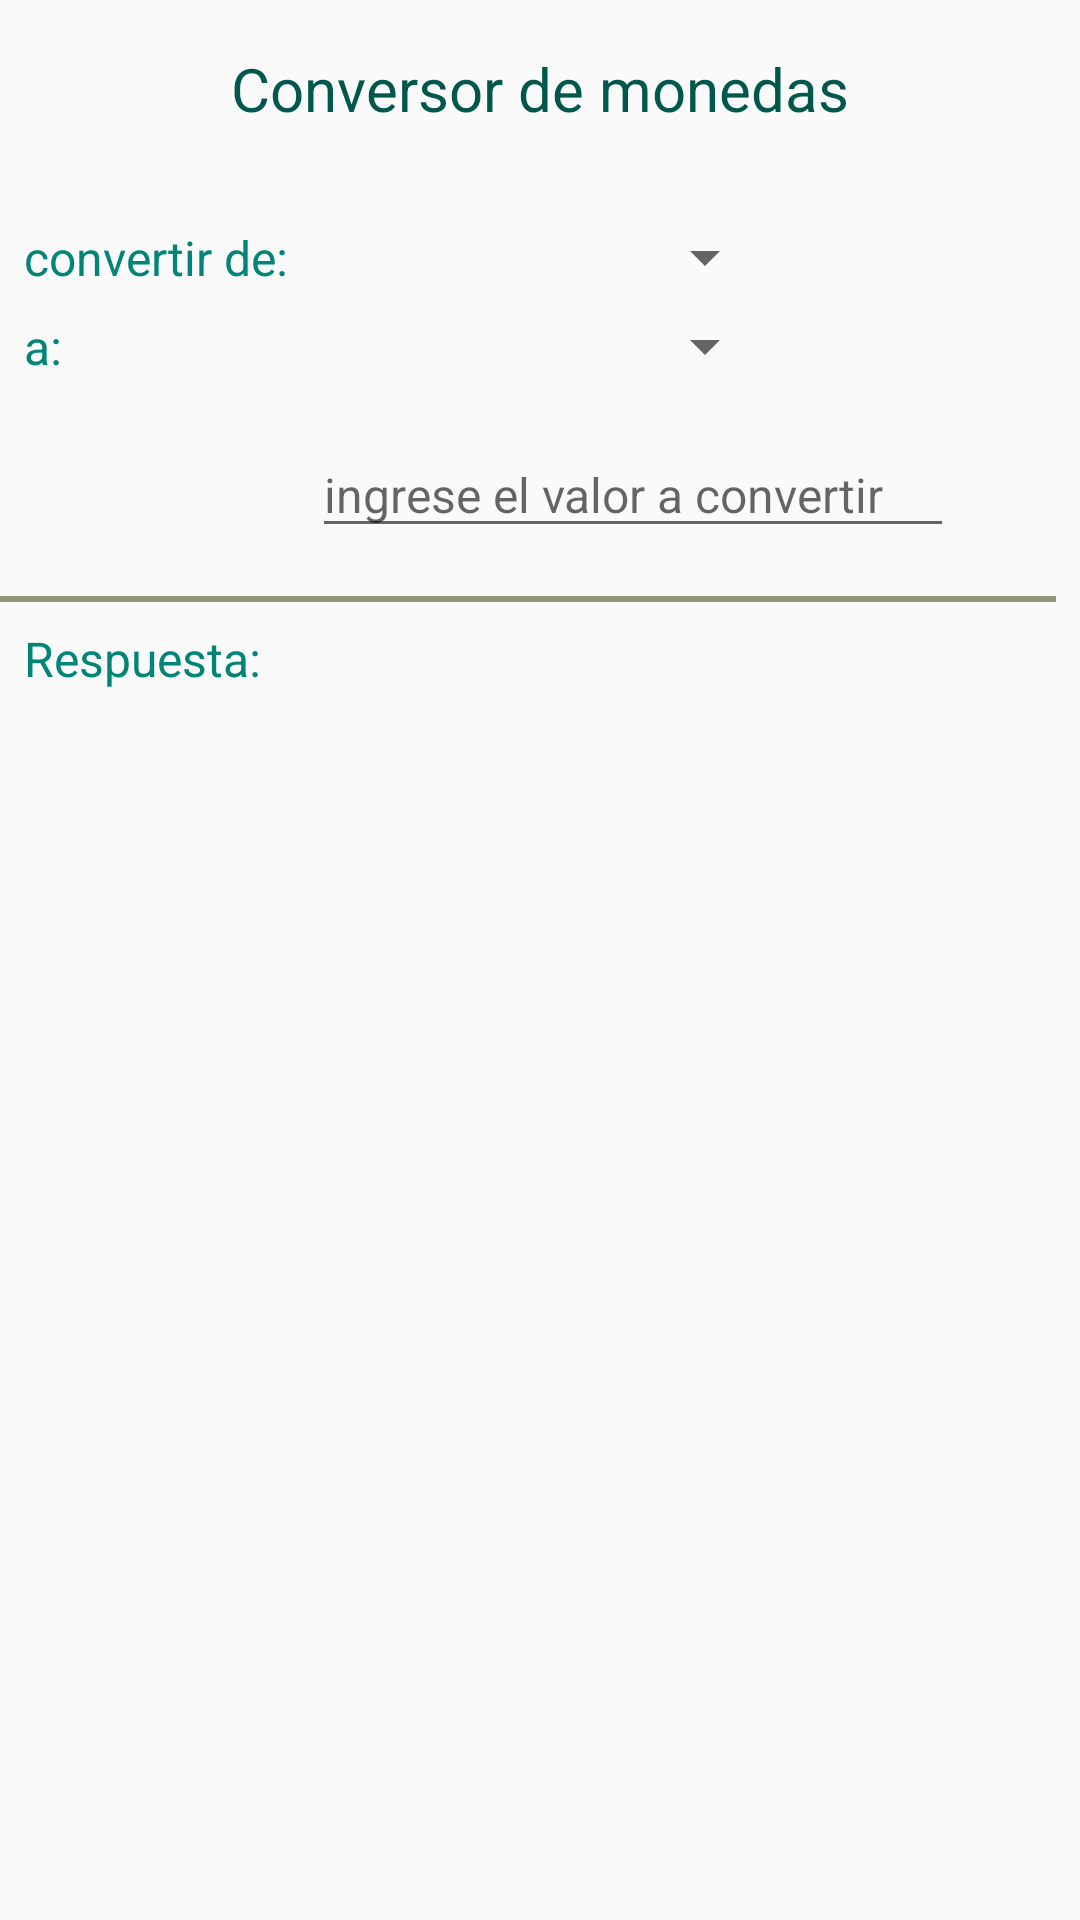

The Android layout XML behind this screen, and the referenced resources:
<!-- AndroidManifest.xml: application theme AppTheme -->
<!-- res/layout/punto2.xml -->
<?xml version="1.0" encoding="utf-8"?>
<android.support.constraint.ConstraintLayout xmlns:android="http://schemas.android.com/apk/res/android"
                                             xmlns:app="http://schemas.android.com/apk/res-auto" xmlns:tools="http://schemas.android.com/tools" android:layout_width="match_parent"
                                             android:layout_height="match_parent">

    <Spinner
            android:layout_width="155dp"
            android:layout_height="25dp"
            android:id="@+id/espiner_origen"
            app:layout_constraintBottom_toBottomOf="@+id/textView7" app:layout_constraintTop_toTopOf="@+id/textView7"
            app:layout_constraintStart_toEndOf="@+id/textView7" android:layout_marginLeft="8dp"
            android:layout_marginStart="8dp"/>
    <TextView
            android:text="@string/a"
            style="@style/texto_subtitulo"
            android:layout_width="wrap_content"
            android:layout_height="wrap_content"
            android:id="@+id/textView8" app:layout_constraintStart_toStartOf="@+id/textView7"
            android:layout_marginTop="8dp" app:layout_constraintTop_toBottomOf="@+id/textView7"/>
    <TextView
            android:text="@string/conversor_moneda"
            style="@style/texto_titulo"
            android:layout_width="wrap_content"
            android:layout_height="wrap_content"
            android:id="@+id/textView2" app:layout_constraintStart_toStartOf="parent" android:layout_marginLeft="8dp"
            android:layout_marginStart="8dp" app:layout_constraintEnd_toEndOf="parent" android:layout_marginEnd="8dp"
            android:layout_marginRight="8dp" app:layout_constraintTop_toTopOf="parent" android:layout_marginTop="16dp"/>
    <EditText
            android:layout_width="214dp"
            android:layout_height="wrap_content"
            android:inputType="numberDecimal"
            android:hint="ingrese el valor a convertir"
            style="@style/texto_normal"
            android:ems="10"
            android:id="@+id/tv_entrada"
            app:layout_constraintStart_toStartOf="@+id/spiner_destino"
            android:layout_marginTop="16dp"
            app:layout_constraintTop_toBottomOf="@+id/spiner_destino"/>
    <TextView
            android:text="@string/convertir_de"
            style="@style/texto_subtitulo"
            android:layout_width="wrap_content"
            android:layout_height="wrap_content"
            android:id="@+id/textView7" android:layout_marginTop="32dp"
            app:layout_constraintTop_toBottomOf="@+id/textView2" android:layout_marginStart="8dp"
            app:layout_constraintStart_toStartOf="parent" android:layout_marginLeft="8dp"/>
    <Spinner
            android:layout_width="0dp"
            android:layout_height="25dp"
            android:id="@+id/spiner_destino"
            app:layout_constraintTop_toTopOf="@+id/textView8"
            app:layout_constraintBottom_toBottomOf="@+id/textView8" app:layout_constraintStart_toStartOf="@+id/espiner_origen"
            app:layout_constraintEnd_toEndOf="@+id/espiner_origen"/>
    <TextView
            style="@style/linea"
            android:layout_width="0dp"
            android:layout_height="wrap_content"
            android:id="@+id/textView9" app:layout_constraintStart_toStartOf="parent"
            app:layout_constraintEnd_toEndOf="parent" android:layout_marginEnd="8dp" android:layout_marginRight="8dp"
            app:layout_constraintTop_toBottomOf="@+id/tv_entrada" android:layout_marginTop="16dp"/>
    <TextView
            android:text="@string/respuesta"
            style="@style/texto_subtitulo"
            android:layout_width="wrap_content"
            android:layout_height="wrap_content"
            android:id="@+id/textView10" app:layout_constraintStart_toStartOf="parent" android:layout_marginLeft="8dp"
            android:layout_marginStart="8dp" app:layout_constraintTop_toBottomOf="@+id/textView9"
            android:layout_marginTop="8dp"/>
    <TextView
            android:layout_width="wrap_content"
            android:layout_height="wrap_content"
            android:id="@+id/tv_salida" app:layout_constraintStart_toEndOf="@+id/textView10"
            android:layout_marginLeft="8dp" android:layout_marginStart="8dp"
            app:layout_constraintBottom_toBottomOf="@+id/textView10"
            app:layout_constraintTop_toTopOf="@+id/textView10"/>

    <ImageView
            android:layout_width="238dp"
            android:layout_height="0dp" app:srcCompat="@drawable/worldwide" android:id="@+id/imageView5"
            app:layout_constraintEnd_toEndOf="parent"
            android:layout_marginEnd="14dp" android:layout_marginRight="14dp"
            app:layout_constraintStart_toStartOf="parent" android:layout_marginLeft="44dp"
            android:layout_marginStart="44dp" app:layout_constraintTop_toBottomOf="@+id/tv_salida"
            android:layout_marginTop="44dp" android:layout_marginBottom="44dp"
            app:layout_constraintBottom_toBottomOf="parent" app:layout_constraintHorizontal_bias="1.0"
            app:layout_constraintVertical_bias="0.0"/>

    <ImageView
            android:layout_width="150dp"
            android:layout_height="164dp" app:srcCompat="@drawable/coins"
            android:id="@+id/imageView4" app:layout_constraintEnd_toEndOf="@+id/imageView5"
            app:layout_constraintBottom_toBottomOf="@+id/imageView5" android:layout_marginBottom="12dp"/>
</android.support.constraint.ConstraintLayout>
<!-- resources referenced by this layout -->
<resources>
  <string name="a">a:</string>
  <string name="conversor_moneda">Conversor de monedas</string>
  <string name="convertir_de">convertir de:</string>
  <string name="respuesta">Respuesta:</string>
  <style name="linea" parent="@android:style/TextAppearance">
          <item name="android:background">@color/gris</item>
          <item name="android:height">2dp</item>
      </style>
  <style name="texto_normal" parent="@android:style/TextAppearance">
          <item name="android:textSize">16sp</item>
          <item name="android:textColor">@color/gris</item>
      </style>
  <style name="texto_subtitulo" parent="@android:style/TextAppearance">
          <item name="android:textSize">16sp</item>
          <item name="android:textColor">@color/colorPrimary</item>
      </style>
  <style name="texto_titulo" parent="@android:style/TextAppearance">
          <item name="android:textSize">20sp</item>
          <item name="android:textColor">@color/colorPrimaryDark</item>
      </style>
  <style name="AppTheme" parent="Theme.AppCompat.Light.DarkActionBar">
          
          <item name="colorPrimary">@color/colorPrimary</item>
          <item name="colorPrimaryDark">@color/colorPrimaryDark</item>
          <item name="colorAccent">@color/colorAccent</item>
      </style>
  <color name="gris">#8F9779 </color>
  <color name="colorPrimary">#008577</color>
  <color name="colorPrimaryDark">#00574B</color>
  <color name="colorAccent">#2E5894</color>
</resources>
